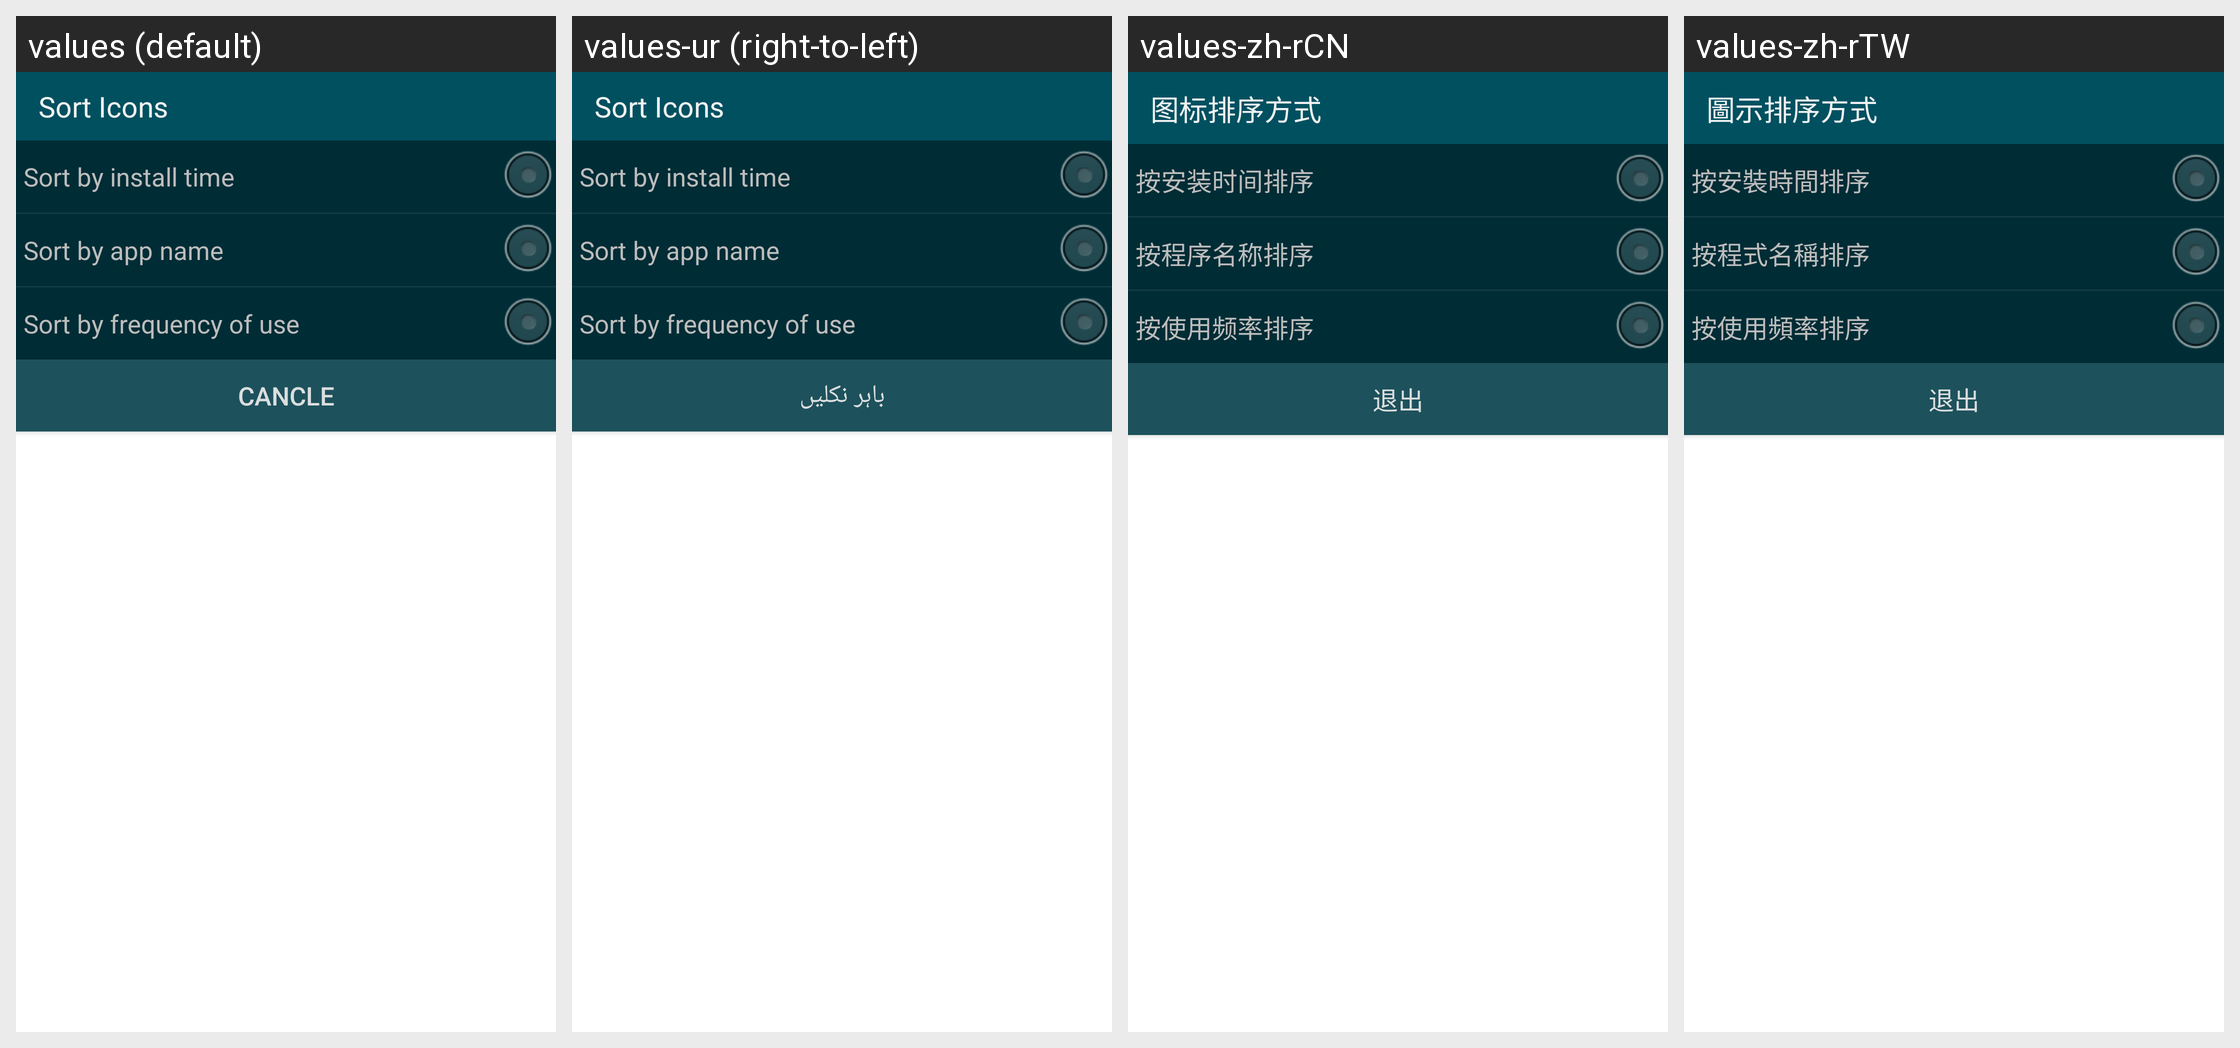

The Android screen above is rendered under several locales of the same app. Produce the string resources it draws, with the default and per-locale values.
Android screen res/layout/app_menu_sortapp_dialog.xml rendered under 4 locales, left to right: values (default), values-ur (right-to-left), values-zh-rCN, values-zh-rTW. Device: Nexus 5 (rendered at 1080×1920; each locale shown at half size, 540×960, under a caption strip naming it); theme Theme.MaterialComponents.DayNight.NoActionBar.
Other locales in the repository, not shown: values-af, values-am, values-ar, values-be, values-bg, values-bn-rBD, values-ca, values-cs, values-da, values-de, values-el, values-en, values-en-rGB, values-es, values-es-rUS, values-et, values-et-rEE, values-fa, values-fi, values-fr, values-fr-rCA, values-hi, values-hi-rIN, values-hr, values-hu, values-hy-rAM, values-in, values-it, values-iw, values-ja, values-ka-rGE, values-km-rKH, values-ko, values-lo-rLA, values-lt, values-lv, values-mn-rMN, values-ms, values-ms-rMY, values-my-rMM, values-nb, values-nl, values-pl, values-pt, values-rm, values-ro, values-ru, values-sk, values-sl, values-sr, values-sv, values-sw, values-th, values-tl, values-tl-rPH, values-tr, values-uk, values-vi, values-zh-rHK, values-zu.
Strings drawn on this screen, with the default value and each locale's value (text and hints the layout hard-codes, and strings that could not be matched under every locale, appear in the picture but are not listed):

app_menu_sort_dialog_title
  values: Sort Icons
  values-ur: Sort Icons  [not translated; the default value is used]
  values-zh-rCN: 图标排序方式
  values-zh-rTW: 圖示排序方式

app_menu_sort_app_install_time
  values: Sort by install time
  values-ur: Sort by install time  [not translated; the default value is used]
  values-zh-rCN: 按安装时间排序
  values-zh-rTW: 按安裝時間排序

app_menu_sort_app_name
  values: Sort by app name
  values-ur: Sort by app name  [not translated; the default value is used]
  values-zh-rCN: 按程序名称排序
  values-zh-rTW: 按程式名稱排序

app_menu_sort_app_use_frequency
  values: Sort by frequency of use
  values-ur: Sort by frequency of use  [not translated; the default value is used]
  values-zh-rCN: 按使用频率排序
  values-zh-rTW: 按使用頻率排序

dialog_button_negative
  values: Cancle
  values-ur: باہر نکلیں
  values-zh-rCN: 退出
  values-zh-rTW: 退出
